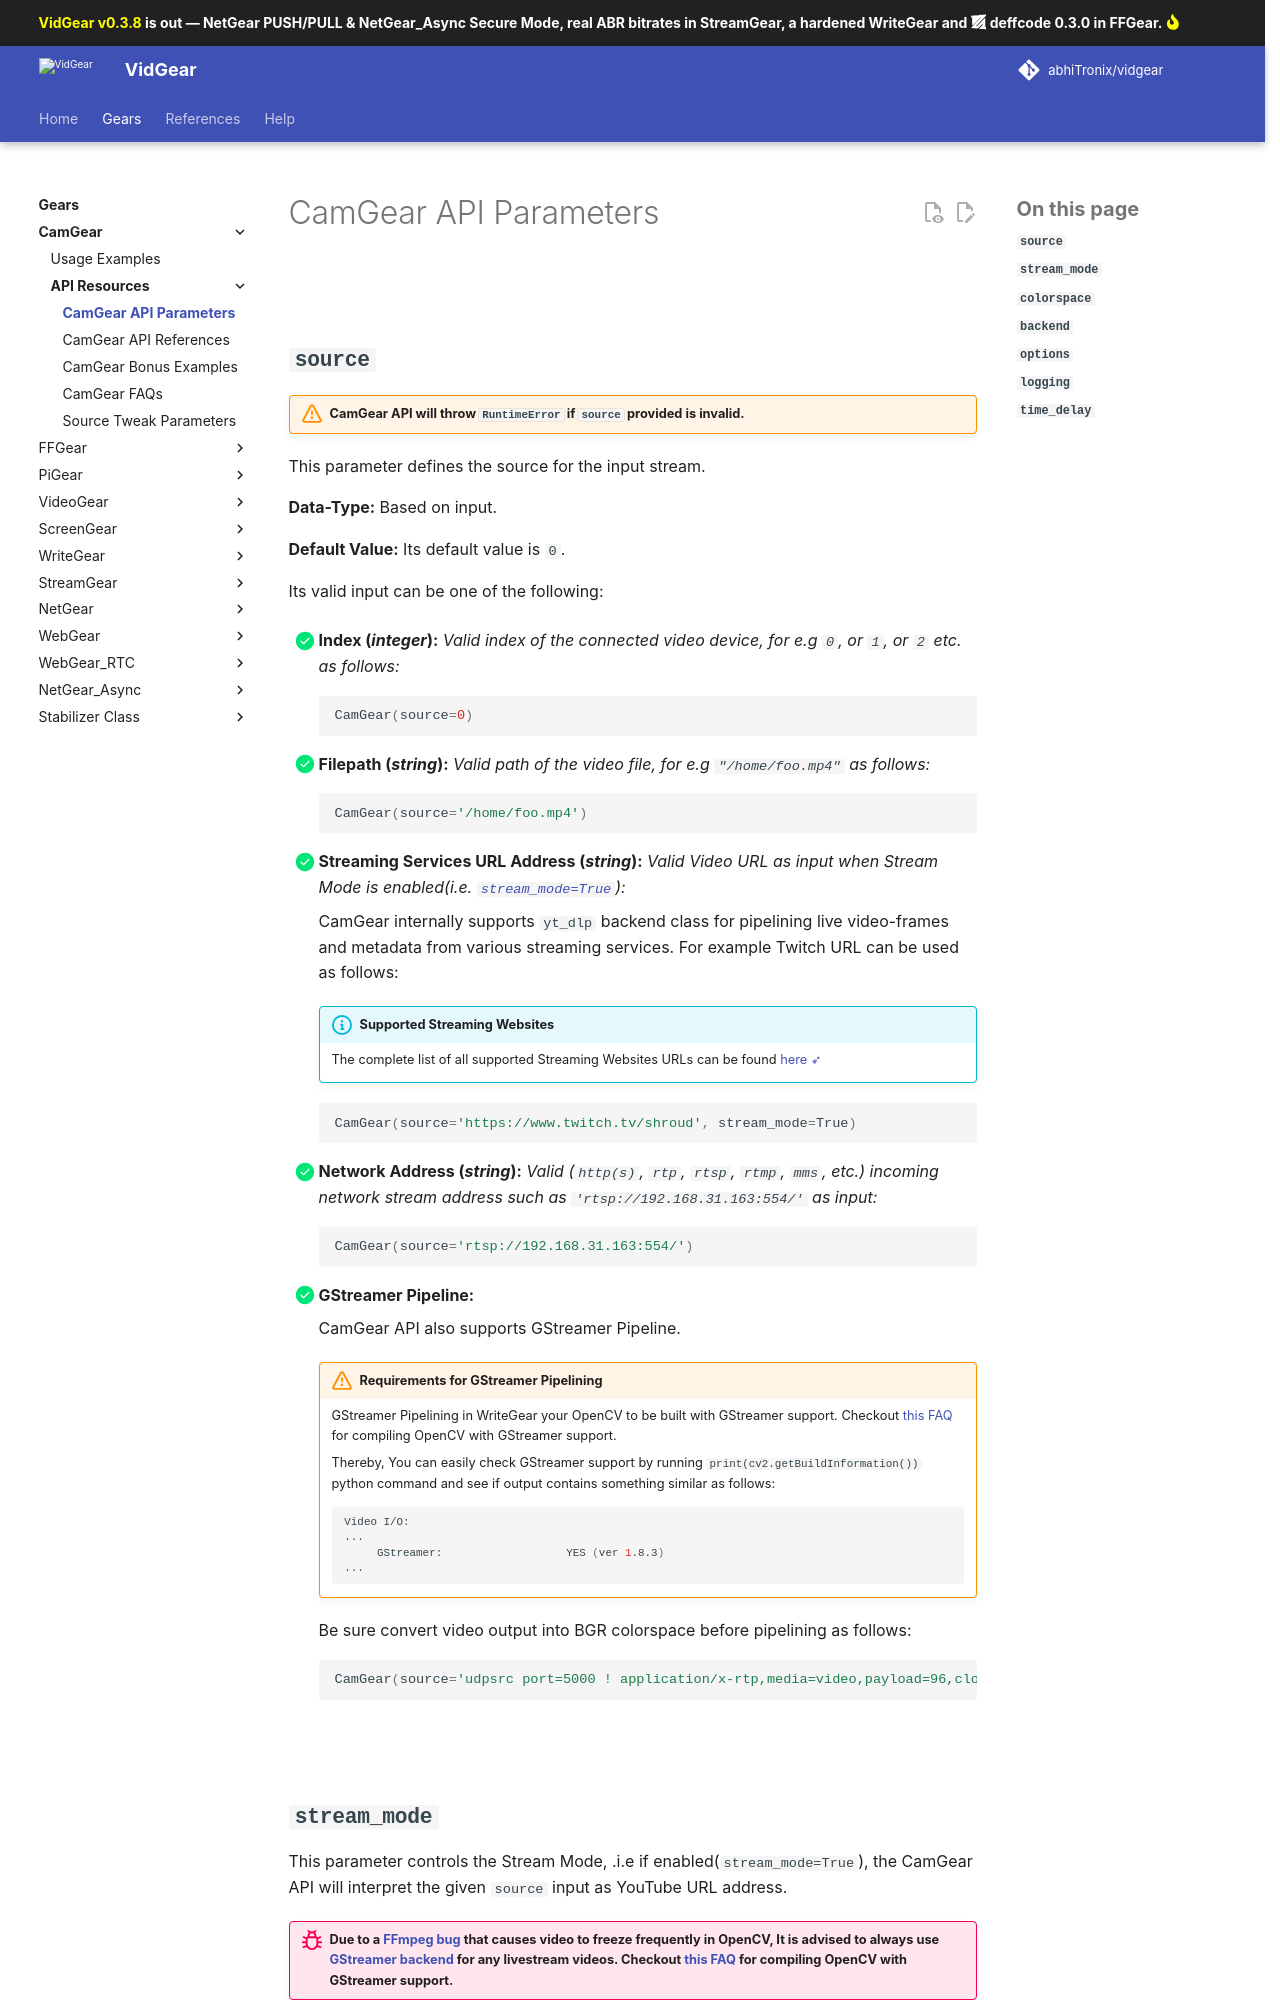

repository: abhiTronix/vidgear · page: v0.3.8-release/gears/camgear/params/index.html · generator: mkdocs

<!--
===============================================
vidgear library source-code is deployed under the Apache 2.0 License:

Copyright (c) 2019 Abhishek Thakur(@abhiTronix) <abhi.una12@gmail.com>

Licensed under the Apache License, Version 2.0 (the "License");
you may not use this file except in compliance with the License.
You may obtain a copy of the License at

   http://www.apache.org/licenses/LICENSE-2.0

Unless required by applicable law or agreed to in writing, software
distributed under the License is distributed on an "AS IS" BASIS,
WITHOUT WARRANTIES OR CONDITIONS OF ANY KIND, either express or implied.
See the License for the specific language governing permissions and
limitations under the License.
===============================================
-->

# CamGear API Parameters 


&thinsp;
